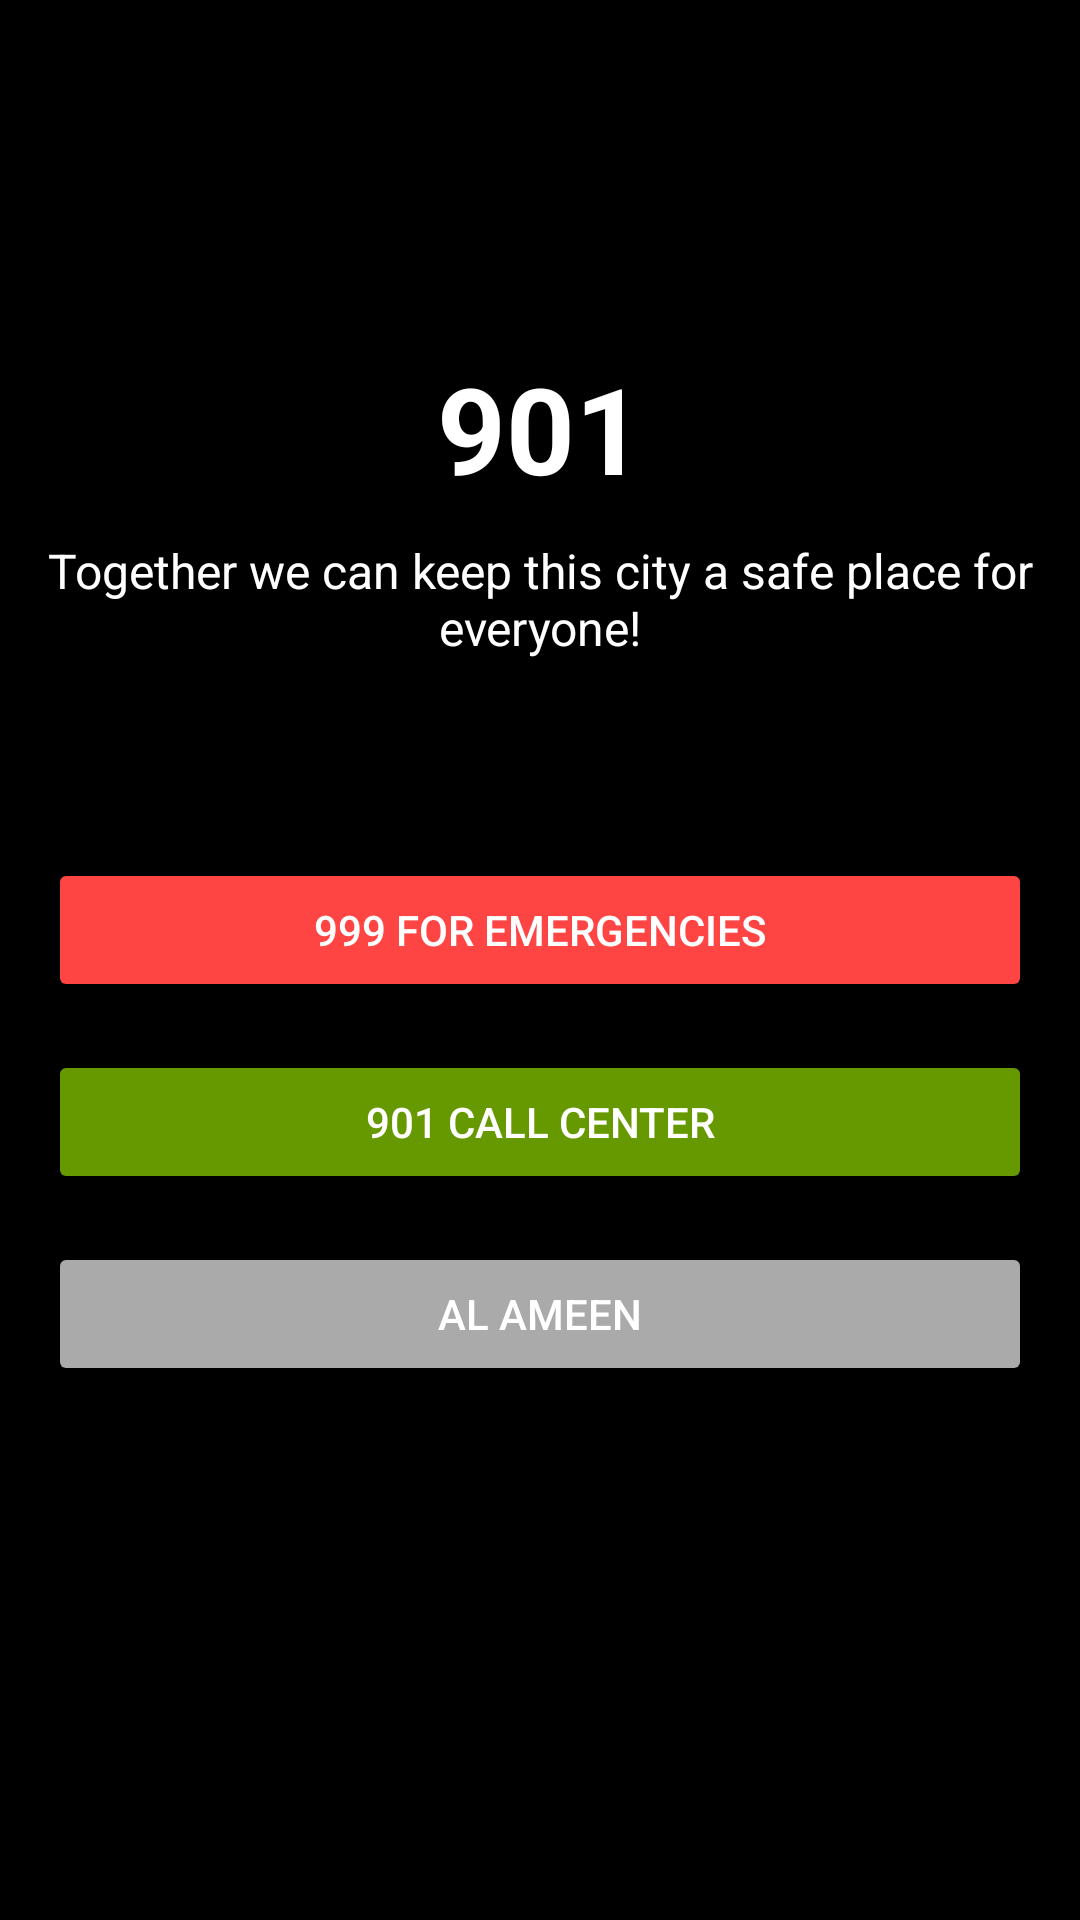

Here is an Android app screen rendered from its layout file. Give the layout XML and the strings, colors and styles it references.
<!-- AndroidManifest.xml: application theme Theme.Gptlogin -->
<!-- res/layout/activity_call.xml -->
<?xml version="1.0" encoding="utf-8"?>
<androidx.constraintlayout.widget.ConstraintLayout
    xmlns:android="http://schemas.android.com/apk/res/android"
    xmlns:app="http://schemas.android.com/apk/res-auto"
    xmlns:tools="http://schemas.android.com/tools"
    android:layout_width="match_parent"
    android:layout_height="match_parent"
    tools:context=".call"
    android:background="@android:color/black">

    
    <ImageView
        android:id="@+id/sos_button"
        android:layout_width="50dp"
        android:layout_height="50dp"
        app:layout_constraintTop_toTopOf="parent"
        app:layout_constraintStart_toStartOf="parent"
        android:layout_margin="16dp" />
    

    
    <ImageView
        android:id="@+id/status_icon"
        android:layout_width="50dp"
        android:layout_height="50dp"
        app:layout_constraintTop_toTopOf="parent"
        app:layout_constraintEnd_toEndOf="parent"
        android:layout_margin="16dp" />
    

    
    <TextView
        android:id="@+id/title"
        android:layout_width="wrap_content"
        android:layout_height="wrap_content"
        android:text="901"
        android:textColor="@android:color/white"
        android:textSize="40sp"
        android:textStyle="bold"
        app:layout_constraintTop_toBottomOf="@id/sos_button"
        app:layout_constraintStart_toStartOf="parent"
        app:layout_constraintEnd_toEndOf="parent"
        android:layout_marginTop="50dp"/>

    <TextView
        android:id="@+id/subtitle"
        android:layout_width="wrap_content"
        android:layout_height="wrap_content"
        android:text="Together we can keep this city a safe place for everyone!"
        android:textColor="@android:color/white"
        android:textSize="16sp"
        android:gravity="center"
        app:layout_constraintTop_toBottomOf="@id/title"
        app:layout_constraintStart_toStartOf="parent"
        app:layout_constraintEnd_toEndOf="parent"
        android:layout_marginTop="10dp"/>

    
    <LinearLayout
        android:id="@+id/call_buttons"
        android:layout_width="match_parent"
        android:layout_height="wrap_content"
        android:orientation="vertical"
        android:layout_marginTop="50dp"
        android:padding="16dp"
        app:layout_constraintTop_toBottomOf="@id/subtitle"
        app:layout_constraintStart_toStartOf="parent"
        app:layout_constraintEnd_toEndOf="parent">

        
        <Button
            android:id="@+id/call_emergency"
            android:layout_width="match_parent"
            android:layout_height="wrap_content"
            android:text="999 For Emergencies"
            android:backgroundTint="@android:color/holo_red_light"
            android:textColor="@android:color/white"/>
        

        
        <Button
            android:id="@+id/call_center"
            android:layout_width="match_parent"
            android:layout_height="wrap_content"
            android:text="901 Call Center"
            android:backgroundTint="@android:color/holo_green_dark"
            android:textColor="@android:color/white"
            android:layout_marginTop="16dp"/>
        

        
        <Button
            android:id="@+id/al_ameen"
            android:layout_width="match_parent"
            android:layout_height="wrap_content"
            android:text="Al Ameen"
            android:backgroundTint="@android:color/darker_gray"
            android:textColor="@android:color/white"
            android:layout_marginTop="16dp"/>
        
    </LinearLayout>

</androidx.constraintlayout.widget.ConstraintLayout>
<!-- resources referenced by this layout -->
<resources>
  <style name="Theme.Gptlogin" parent="Base.Theme.Gptlogin" />
  <style name="Base.Theme.Gptlogin" parent="Theme.Material3.DayNight.NoActionBar">
          
          
      </style>
</resources>
